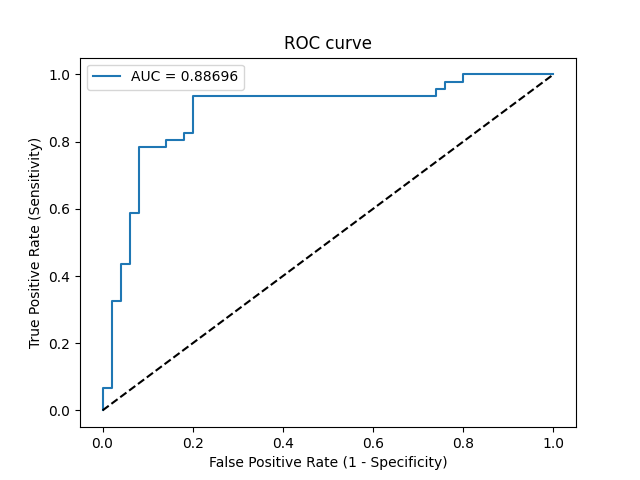

The table this chart was drawn from, first rows:
Threshold, Sensitivity, Specificity, NPV, PPV
inf, 0.0, 1.0, 0.5208, 0
1, 0.02174, 1.0, 0.5263, 1.0
0.9777, 0.06522, 1.0, 0.5376, 1.0
0.9678, 0.06522, 0.98, 0.5326, 0.75
0.7994, 0.3261, 0.98, 0.6125, 0.9375
0.7746, 0.3261, 0.96, 0.6076, 0.8824
0.659, 0.4348, 0.96, 0.6486, 0.9091
0.6551, 0.4348, 0.94, 0.6438, 0.8696
0.594, 0.587, 0.94, 0.7121, 0.9
0.59, 0.587, 0.92, 0.7077, 0.871
0.5454, 0.7826, 0.92, 0.8214, 0.9
0.5201, 0.7826, 0.86, 0.8113, 0.8372
0.5057, 0.8043, 0.86, 0.8269, 0.8409
0.4937, 0.8043, 0.82, 0.82, 0.8043
0.4791, 0.8261, 0.82, 0.8367, 0.8085
0.4708, 0.8261, 0.8, 0.8333, 0.7917
0.4144, 0.9348, 0.8, 0.9302, 0.8113
0.1036, 0.9348, 0.26, 0.8125, 0.5375
0.09622, 0.9565, 0.26, 0.8667, 0.5432
0.0852, 0.9565, 0.24, 0.8571, 0.5366
0.07446, 0.9783, 0.24, 0.9231, 0.5422
0.03787, 0.9783, 0.2, 0.9091, 0.5294
0.02836, 1.0, 0.2, 1.0, 0.5349
3.408343514297565e-191, 1.0, 0.0, 0, 0.4792
